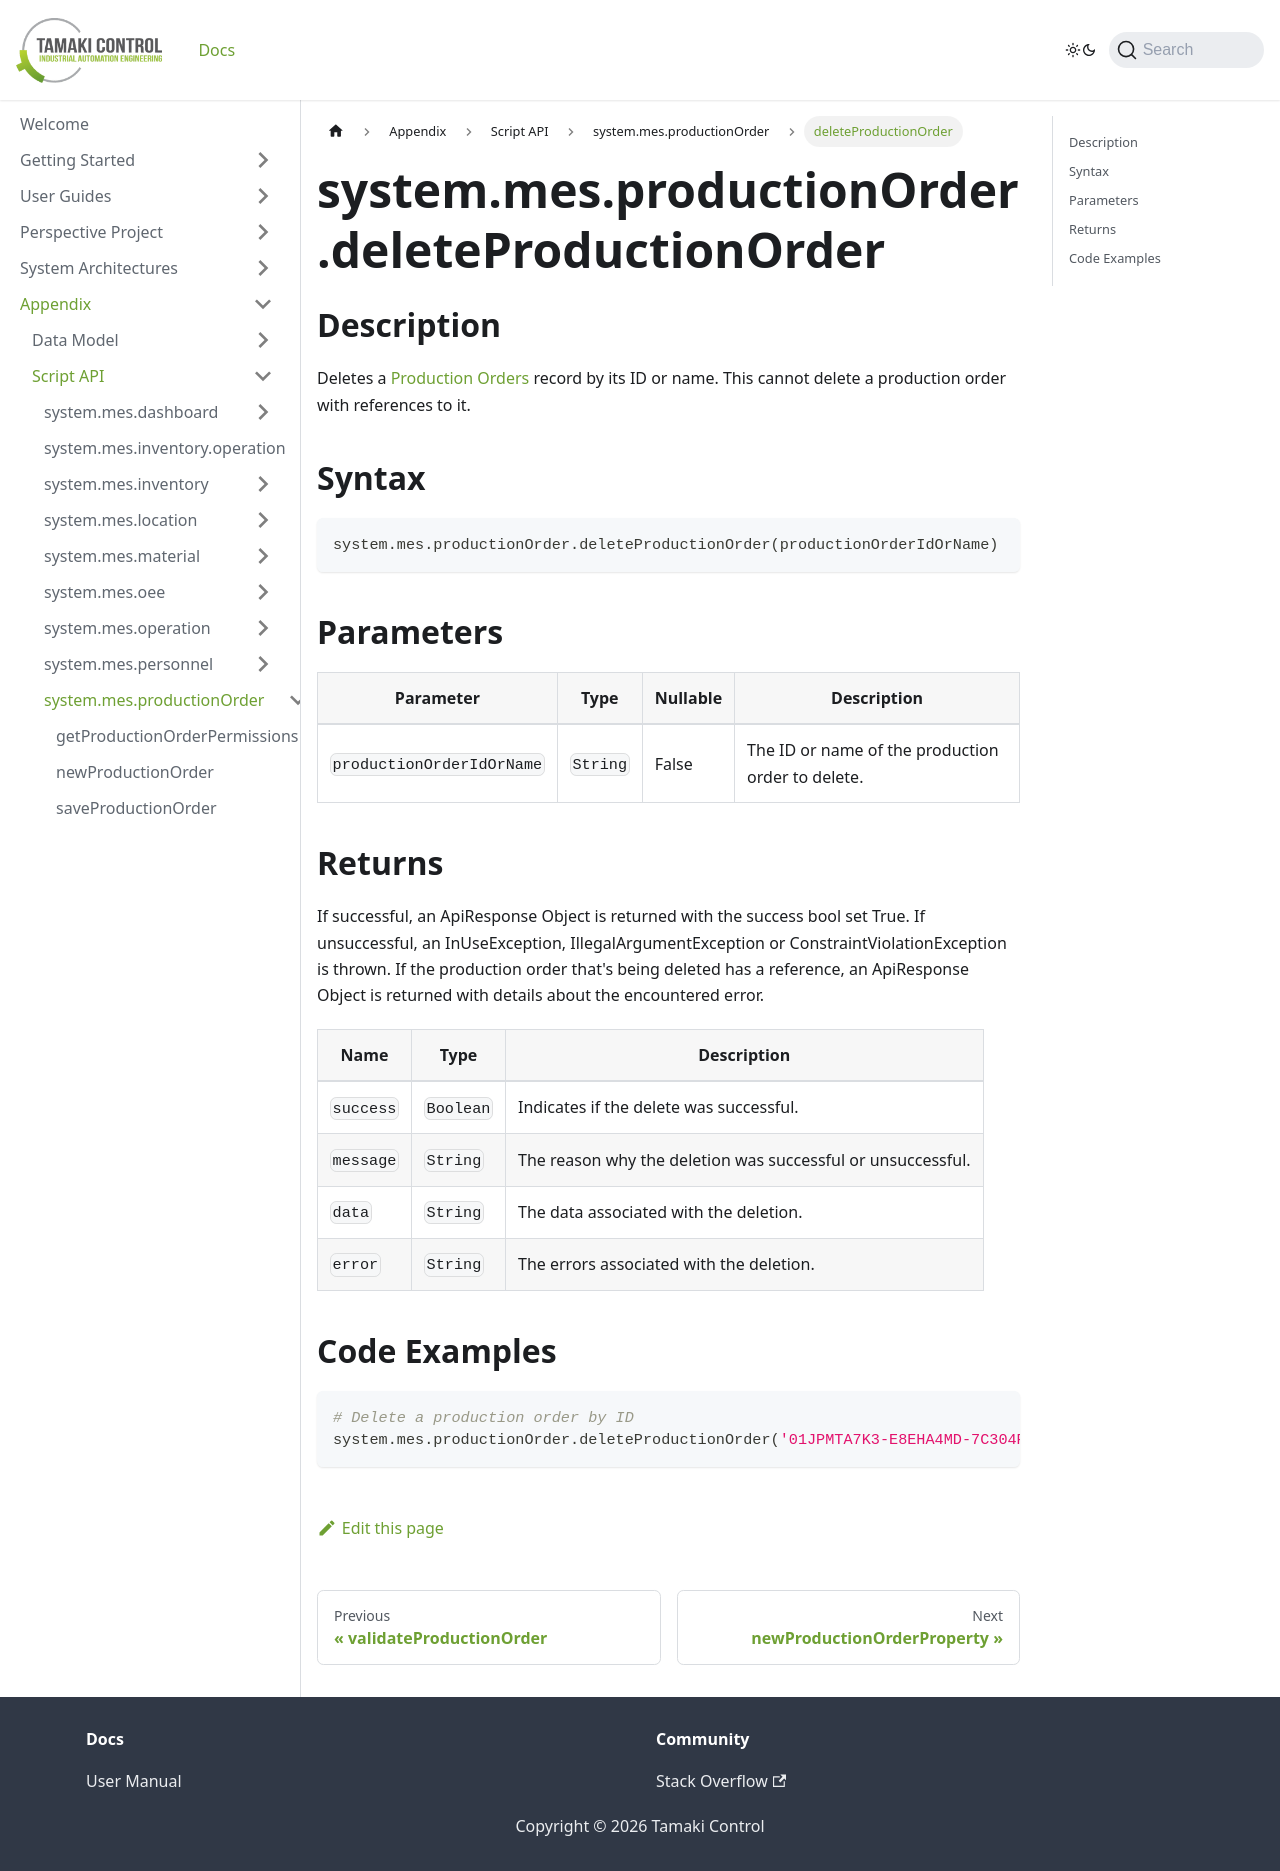

repository: TamakiControl/tamaki-mes-docs · page: docs/appendix/script-api/production-order-script-api/delete-production-order/index.html · generator: docusaurus

---
sidebar_position: 10
title: "deleteProductionOrder"
description: "Deletes the production order with the given ID."
---

# system.mes.productionOrder.deleteProductionOrder

## Description

Deletes a [Production Orders](../../data-model/production-order-model/production-order) record by its ID or name.
This cannot delete a production order with references to it.

## Syntax

```python
system.mes.productionOrder.deleteProductionOrder(productionOrderIdOrName)
```

## Parameters

| Parameter                 | Type      | Nullable | Description                                       |
|---------------------------|-----------|----------|---------------------------------------------------|
| `productionOrderIdOrName` | `String`  | False    | The ID or name of the production order to delete. |

## Returns

If successful, an ApiResponse Object is returned with the success bool set True. If unsuccessful, an InUseException, IllegalArgumentException or ConstraintViolationException is thrown.
If the production order that's being deleted has a reference, an ApiResponse Object is returned with details about the encountered error.

| Name      | Type      | Description                                                 |
|-----------|-----------|-------------------------------------------------------------|
| `success` | `Boolean` | Indicates if the delete was successful.                     |
| `message` | `String`  | The reason why the deletion was successful or unsuccessful. |
| `data`    | `String`  | The data associated with the deletion.                      |
| `error`   | `String`  | The errors associated with the deletion.                    |

## Code Examples

```python
# Delete a production order by ID
system.mes.productionOrder.deleteProductionOrder('01JPMTA7K3-E8EHA4MD-7C304P4Z')
```
